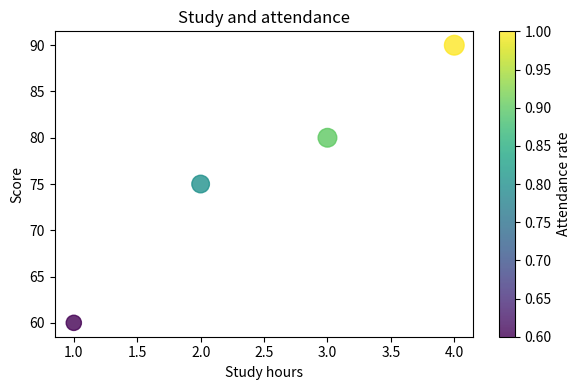

This chart was generated by the following Python code:
"""案例驱动示例：学习时长和成绩有没有关系"""
# 对应 PDF：14-matplotlib-full.pdf 第 14 页
# 任务：同时展示学习时长、成绩、出勤率。
# 散点保留每个样本的位置，颜色与面积可以编码额外变量；相关形态不证明因果。
# 案例数据：
# | 学生 | hours | score | attendance |
# |---|---:|---:|---:|
# | A | 1 | 60 | 0.6 |
# | B | 2 | 75 | 0.8 |
# | C | 3 | 80 | 0.9 |
# | D | 4 | 90 | 1.0 |
# 先看整体路线：
# 第 1 步：先画学习时长与成绩的成对坐标。
# 第 2 步：用颜色与面积编码出勤率。
# 第 3 步：增加色条解释颜色，而不是只做装饰。

import numpy as np
import matplotlib.pyplot as plt
hours=np.array([1,2,3,4])
scores=np.array([60,75,80,90])
attendance=np.array([.6,.8,.9,1.])
fig,ax=plt.subplots(figsize=(6,4))
# scatter(x,y,c,s,cmap)：c可为数值数组，s是点的面积（平方点），不是半径。
points=ax.scatter(hours,scores,c=attendance,s=attendance*200,cmap="viridis",alpha=.8)
# colorbar需要接收散点对象来知道数值到颜色的映射。
fig.colorbar(points,ax=ax,label="Attendance rate")
ax.set(xlabel="Study hours",ylabel="Score",title="Study and attendance")
fig.tight_layout()
print('\n===== points.get_offsets() =====')
print(points.get_offsets())
assert points.get_offsets().shape==(4,2)
assert np.allclose(points.get_array(),attendance)
# 四个点不足以推断总体规律；出勤、基础水平等也可能同时影响成绩。
plt.show()

# 学完先自己回答，再看下面的参考答案：
# 1. 这个知识点解决什么类型的问题？
# 2. 为什么当前案例需要它？
# 3. 每一步代码为什么要在此时出现？
# 4. 如果换一种做法，代价和风险是什么？

# 参考答案：
# 1. 查看成对变量关系与样本差异。
# 2. 每名学生都有时长和成绩，出勤还能作为第三个变量。
# 3. 先匹配每人的x/y，再加颜色大小，最后用色条提供解码依据。
# 4. 折线会暗示学生之间存在连续顺序；散点更合适，但不能从相关图直接推因果。
